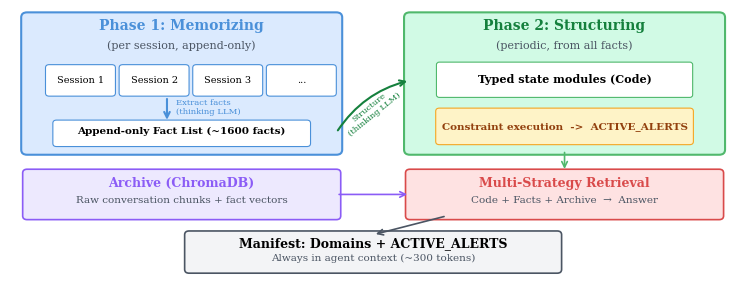

Recreate this plot in Python. (Note: this script raises an exception after producing the figure.)
"""Generate all paper figures."""
import matplotlib
matplotlib.use('Agg')
import matplotlib.pyplot as plt
import matplotlib.patches as mpatches
import matplotlib.patheffects as pe
import numpy as np

plt.rcParams.update({
    'font.family': 'serif',
    'font.size': 10,
    'axes.labelsize': 11,
    'axes.titlesize': 12,
    'xtick.labelsize': 9,
    'ytick.labelsize': 9,
    'legend.fontsize': 9,
    'figure.dpi': 300,
    'savefig.dpi': 300,
    'savefig.bbox': 'tight',
    'savefig.pad_inches': 0.05,
    'pdf.fonttype': 42,
    'ps.fonttype': 42,
})

BLUE = '#4A90D9'
GREEN = '#50B86C'
ORANGE = '#F5A623'
RED = '#D94A4A'
PURPLE = '#8B5CF6'
GRAY = '#9CA3AF'
DARKGRAY = '#4B5563'
LIGHTBLUE = '#DBEAFE'
LIGHTGREEN = '#D1FAE5'
LIGHTORANGE = '#FEF3C7'
LIGHTPURPLE = '#EDE9FE'
LIGHTRED = '#FEE2E2'

# =====================================================================
# Figure 1: Architecture diagram
# =====================================================================
def fig_architecture():
    # Tight canvas around the actual content (no in-figure title; it lives in
    # the caption) so there is no empty top/bottom margin.
    fig, ax = plt.subplots(1, 1, figsize=(9.5, 3.6))
    ax.set_xlim(0, 10)
    ax.set_ylim(1.35, 5.75)
    ax.axis('off')

    # Phase 1 box
    phase1 = mpatches.FancyBboxPatch((0.3, 3.45), 4.2, 2.1,
        boxstyle="round,pad=0.08", facecolor=LIGHTBLUE, edgecolor=BLUE, linewidth=1.5)
    ax.add_patch(phase1)
    ax.text(2.4, 5.35, 'Phase 1: Memorizing', ha='center', fontweight='bold', fontsize=10, color=BLUE)
    ax.text(2.4, 5.05, '(per session, append-only)', ha='center', fontsize=8, color=DARKGRAY)

    # Session boxes
    for i, label in enumerate(['Session 1', 'Session 2', 'Session 3', '...']):
        x = 0.6 + i * 1.0
        box = mpatches.FancyBboxPatch((x, 4.35), 0.85, 0.4,
            boxstyle="round,pad=0.05", facecolor='white', edgecolor=BLUE, linewidth=0.8)
        ax.add_patch(box)
        ax.text(x + 0.425, 4.55, label, ha='center', va='center', fontsize=7)

    # Arrow down to fact list
    ax.annotate('', xy=(2.2, 3.88), xytext=(2.2, 4.30),
        arrowprops=dict(arrowstyle='->', color=BLUE, lw=1.5))
    ax.text(2.32, 4.12, 'Extract facts\n(thinking LLM)', ha='left', va='center',
            fontsize=6.1, linespacing=1.1, color=BLUE)

    # Fact list
    fact_box = mpatches.FancyBboxPatch((0.7, 3.55), 3.4, 0.32,
        boxstyle="round,pad=0.05", facecolor='white', edgecolor=BLUE, linewidth=0.8)
    ax.add_patch(fact_box)
    ax.text(2.4, 3.71, 'Append-only Fact List (~1600 facts)', ha='center', fontsize=7.5, fontweight='bold')

    # Phase 2 box
    phase2 = mpatches.FancyBboxPatch((5.5, 3.45), 4.2, 2.1,
        boxstyle="round,pad=0.08", facecolor=LIGHTGREEN, edgecolor=GREEN, linewidth=1.5)
    ax.add_patch(phase2)
    ax.text(7.6, 5.35, 'Phase 2: Structuring', ha='center', fontweight='bold', fontsize=10, color='#15803D')
    ax.text(7.6, 5.05, '(periodic, from all facts)', ha='center', fontsize=8, color=DARKGRAY)

    # Code representation
    code_box = mpatches.FancyBboxPatch((5.9, 4.32), 3.4, 0.48,
        boxstyle="round,pad=0.04", facecolor='white', edgecolor=GREEN, linewidth=0.8)
    ax.add_patch(code_box)
    ax.text(7.6, 4.56, 'Typed state modules (Code)', ha='center', va='center', fontsize=8, fontweight='bold')

    # Arrow from facts to code
    ax.annotate('', xy=(5.5, 4.55), xytext=(4.5, 3.72),
        arrowprops=dict(arrowstyle='->', color='#15803D', lw=1.5, connectionstyle='arc3,rad=-0.2'))
    ax.text(4.98, 4.07, 'Structure\n(thinking LLM)', ha='center', va='center',
            fontsize=6.1, linespacing=1.1, color='#15803D', rotation=39)

    # Constraint box (label wrapped to two lines so it stays inside the box)
    const_box = mpatches.FancyBboxPatch((5.9, 3.58), 3.4, 0.48,
        boxstyle="round,pad=0.05", facecolor=LIGHTORANGE, edgecolor=ORANGE, linewidth=0.8)
    ax.add_patch(const_box)
    ax.text(7.6, 3.82, 'Constraint execution  ->  ACTIVE_ALERTS',
            ha='center', va='center', fontsize=7.5, fontweight='bold', color='#92400E')

    # Tier 3 Archive
    archive_box = mpatches.FancyBboxPatch((0.3, 2.40), 4.2, 0.68,
        boxstyle="round,pad=0.06", facecolor=LIGHTPURPLE, edgecolor=PURPLE, linewidth=1.2)
    ax.add_patch(archive_box)
    ax.text(2.4, 2.86, 'Archive (ChromaDB)', ha='center', fontweight='bold', fontsize=9, color=PURPLE)
    ax.text(2.4, 2.60, 'Raw conversation chunks + fact vectors', ha='center', fontsize=7.5, color=DARKGRAY)

    # Retrieval box
    ret_box = mpatches.FancyBboxPatch((5.5, 2.40), 4.2, 0.68,
        boxstyle="round,pad=0.06", facecolor=LIGHTRED, edgecolor=RED, linewidth=1.2)
    ax.add_patch(ret_box)
    ax.text(7.6, 2.86, 'Multi-Strategy Retrieval', ha='center', fontweight='bold', fontsize=9, color=RED)
    ax.text(7.6, 2.60, 'Code + Facts + Archive  \u2192  Answer', ha='center', fontsize=7.5, color=DARKGRAY)

    # Arrows to retrieval
    ax.annotate('', xy=(5.5, 2.74), xytext=(4.5, 2.74),
        arrowprops=dict(arrowstyle='->', color=PURPLE, lw=1.2))
    ax.annotate('', xy=(7.6, 3.10), xytext=(7.6, 3.45),
        arrowprops=dict(arrowstyle='->', color=GREEN, lw=1.2))

    # Bottom: output
    out_box = mpatches.FancyBboxPatch((2.5, 1.55), 5, 0.55,
        boxstyle="round,pad=0.06", facecolor='#F3F4F6', edgecolor=DARKGRAY, linewidth=1.2)
    ax.add_patch(out_box)
    ax.text(5, 1.91, 'Manifest: Domains + ACTIVE_ALERTS', ha='center', fontweight='bold', fontsize=9)
    ax.text(5, 1.69, 'Always in agent context (~300 tokens)', ha='center', fontsize=7.5, color=DARKGRAY)
    ax.annotate('', xy=(5, 2.1), xytext=(6, 2.40),
        arrowprops=dict(arrowstyle='->', color=DARKGRAY, lw=1.2))

    plt.savefig('figures/architecture.pdf')
    plt.savefig('figures/architecture.png')
    print('Saved architecture figure')
    plt.close()


# =====================================================================
# Figure 2: Benchmark comparison (grouped bar chart)
# =====================================================================
def fig_benchmarks():
    fig, (ax1, ax2) = plt.subplots(1, 2, figsize=(8, 3.2))

    # LOCOMO (5 conversations, 300 QAs total)
    systems = ['UaC\n(ours)', 'Full\nContext', 'MemMachine', 'Hindsight\n(lite)', 'EverMemOS\n(lite)', 'A-MEM', 'Mem0']
    locomo = [78.0, 82.3, 75.3, 70.0, 55.0, 56.7, 32.7]
    colors_l = [BLUE, GRAY, GREEN, ORANGE, LIGHTBLUE, ORANGE, RED]

    bars = ax1.bar(range(len(systems)), locomo, color=colors_l, edgecolor='white', linewidth=0.5, width=0.7)
    ax1.set_xticks(range(len(systems)))
    ax1.set_xticklabels(systems, fontsize=7)
    ax1.set_ylabel('LLM-Judge Accuracy (%)')
    ax1.set_title('LOCOMO (5 conv, 300 QAs)', fontweight='bold')
    ax1.set_ylim(0, 100)
    ax1.spines['top'].set_visible(False)
    ax1.spines['right'].set_visible(False)
    for bar, val in zip(bars, locomo):
        ax1.text(bar.get_x() + bar.get_width()/2, bar.get_height() + 1.5,
                f'{val:.1f}', ha='center', va='bottom', fontsize=7, fontweight='bold')
    bars[0].set_edgecolor(BLUE)
    bars[0].set_linewidth(2)

    # LongMemEval (200-question stratified sample)
    systems2 = ['UaC\n(ours)', 'Full\nContext', 'MemMachine', 'EverMemOS\n(lite)', 'Hindsight\n(lite)', 'A-MEM', 'Mem0']
    lme = [84.5, 86.5, 84.0, 79.5, 70.5, 58.0, 24.5]
    colors_r = [BLUE, GRAY, GREEN, LIGHTBLUE, ORANGE, ORANGE, RED]

    bars2 = ax2.bar(range(len(systems2)), lme, color=colors_r, edgecolor='white', linewidth=0.5, width=0.7)
    ax2.set_xticks(range(len(systems2)))
    ax2.set_xticklabels(systems2, fontsize=7)
    ax2.set_title('LongMemEval (200 stratified Qs)', fontweight='bold')
    ax2.set_ylim(0, 100)
    ax2.spines['top'].set_visible(False)
    ax2.spines['right'].set_visible(False)
    for bar, val in zip(bars2, lme):
        ax2.text(bar.get_x() + bar.get_width()/2, bar.get_height() + 1.5,
                f'{val:.1f}', ha='center', va='bottom', fontsize=7, fontweight='bold')
    bars2[0].set_edgecolor(BLUE)
    bars2[0].set_linewidth(2)

    plt.tight_layout()
    plt.savefig('figures/benchmarks.pdf')
    plt.savefig('figures/benchmarks.png')
    print('Saved benchmarks figure')
    plt.close()


# =====================================================================
# Figure 3: Active Service — standard vs hard
# =====================================================================
def fig_active_service():
    fig, ax = plt.subplots(figsize=(5, 3.2))

    systems = ['UaC\n+ pipeline', 'Mem0', 'Full Context', 'UaC\n(no alerts)']
    standard = [100, 92.5, 0, 52.5]
    hard = [85, 65, 55, 45]
    has_standard = [True, True, False, True]

    x = np.arange(len(systems))
    width = 0.32

    bars1 = ax.bar(x - width/2, standard, width,
                   label='Standard (40 scenarios)', color=BLUE, edgecolor='white', alpha=0.85)
    bars2 = ax.bar(x + width/2, hard, width,
                   label='Hard (20 scenarios)', color=ORANGE, edgecolor='white', alpha=0.85)

    # Hide missing standard bar for Full Context
    bars1[2].set_alpha(0)

    ax.set_ylabel('Alert Detection Rate (%)')
    ax.set_title('Active Service: Standard vs Hard Scenarios', fontweight='bold')
    ax.set_xticks(x)
    ax.set_xticklabels(systems, fontsize=8)
    ax.set_ylim(0, 118)
    ax.legend(loc='upper right', framealpha=0.9, fontsize=8)
    ax.spines['top'].set_visible(False)
    ax.spines['right'].set_visible(False)

    for bar, val, has in zip(bars1, standard, has_standard):
        if has and val:
            ax.text(bar.get_x() + bar.get_width()/2, bar.get_height() + 2,
                    f'{val:.0f}%', ha='center', va='bottom', fontsize=7.5, fontweight='bold', color=BLUE)
    for bar, val in zip(bars2, hard):
        ax.text(bar.get_x() + bar.get_width()/2, bar.get_height() + 2,
                f'{val:.0f}%', ha='center', va='bottom', fontsize=7.5, fontweight='bold', color='#92400E')

    # Annotate Mem0 drop
    ax.annotate('-27.5pp', xy=(1, 78), fontsize=7.5, color=RED, fontweight='bold',
                ha='center', va='center',
                bbox=dict(boxstyle='round,pad=0.2', facecolor=LIGHTRED, edgecolor=RED, alpha=0.8))

    plt.tight_layout()
    plt.savefig('figures/active_service.pdf')
    plt.savefig('figures/active_service.png')
    print('Saved active service figure')
    plt.close()


# =====================================================================
# Figure 4: Ablation progression
# =====================================================================
def fig_ablation():
    fig, (ax1, ax2) = plt.subplots(1, 2, figsize=(7, 3))

    versions = ['Basic\n3-tier', 'Flat\nfacts', 'Incremental\ncode', 'Two-\nphase', '+\npipeline']
    locomo_j = [56.7, 75.7, 65.7, 78.0, 78.0]
    active_s = [30.0, 37.5, 40.0, 67.5, 100.0]

    x = range(len(versions))

    # LOCOMO ablation
    ax1.plot(x, locomo_j, 'o-', color=BLUE, linewidth=2, markersize=8, zorder=5)
    ax1.fill_between(x, locomo_j, alpha=0.1, color=BLUE)
    offsets = [(0, 12), (8, 10), (0, -18), (0, 12), (0, 12)]
    for i, (xi, yi) in enumerate(zip(x, locomo_j)):
        ax1.annotate(f'{yi:.1f}%', (xi, yi), textcoords="offset points",
                    xytext=offsets[i], ha='center', fontsize=8, fontweight='bold', color=BLUE)
    ax1.set_xticks(x)
    ax1.set_xticklabels(versions, fontsize=7)
    ax1.set_ylabel('LLM-Judge Accuracy (%)')
    ax1.set_title('LOCOMO Recall', fontweight='bold')
    ax1.set_ylim(20, 95)
    ax1.spines['top'].set_visible(False)
    ax1.spines['right'].set_visible(False)

    # Annotate key transitions
    ax1.annotate('+19pp', xy=(0.5, 70), fontsize=7, color=GREEN, fontweight='bold', ha='center')
    ax1.annotate('-10pp', xy=(1.5, 73), fontsize=7, color=RED, fontweight='bold', ha='center')

    # Active Service ablation
    ax2.plot(x, active_s, 's-', color=ORANGE, linewidth=2, markersize=8, zorder=5)
    ax2.fill_between(x, active_s, alpha=0.1, color=ORANGE)
    offsets2 = [(0, 10), (0, 10), (0, 10), (0, 10), (0, 10)]
    for i, (xi, yi) in enumerate(zip(x, active_s)):
        ax2.annotate(f'{yi:.1f}%', (xi, yi), textcoords="offset points",
                    xytext=offsets2[i], ha='center', fontsize=8, fontweight='bold', color='#92400E')
    ax2.set_xticks(x)
    ax2.set_xticklabels(versions, fontsize=7)
    ax2.set_title('Active Service', fontweight='bold')
    ax2.set_ylim(10, 118)
    ax2.spines['top'].set_visible(False)
    ax2.spines['right'].set_visible(False)

    ax2.annotate('+32.5pp', xy=(3.5, 83), fontsize=7, color=GREEN, fontweight='bold', ha='center')

    plt.tight_layout()
    plt.savefig('figures/ablation.pdf')
    plt.savefig('figures/ablation.png')
    print('Saved ablation figure')
    plt.close()


if __name__ == '__main__':
    fig_architecture()
    fig_benchmarks()
    fig_active_service()
    fig_ablation()
    print('\nAll figures generated!')
